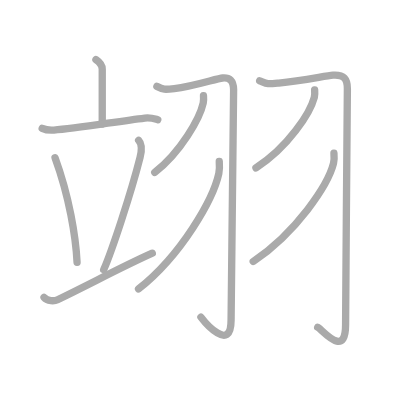
t = 0.00 s
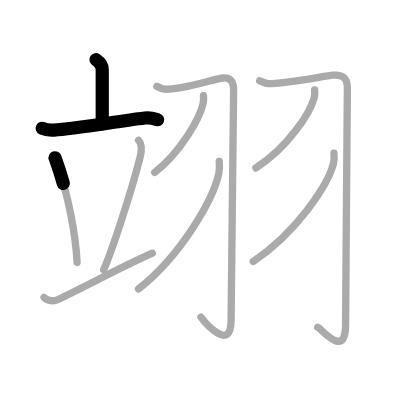
t = 2.25 s
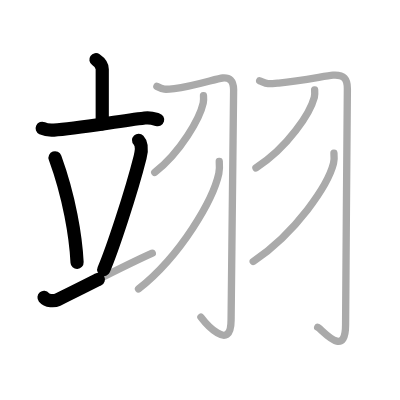
t = 4.50 s
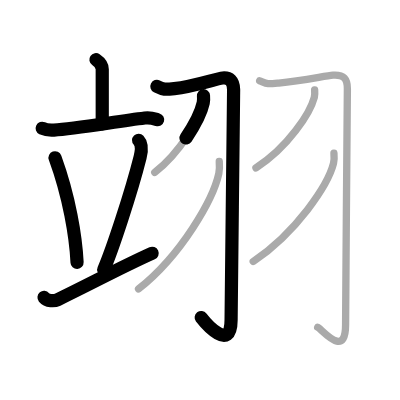
t = 6.50 s
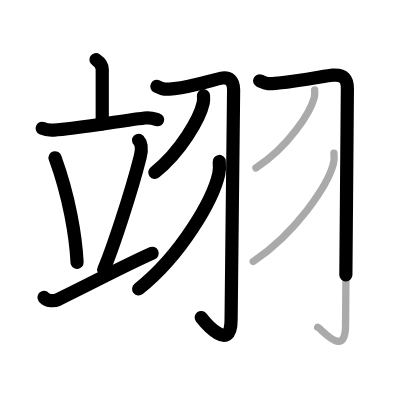
t = 8.75 s
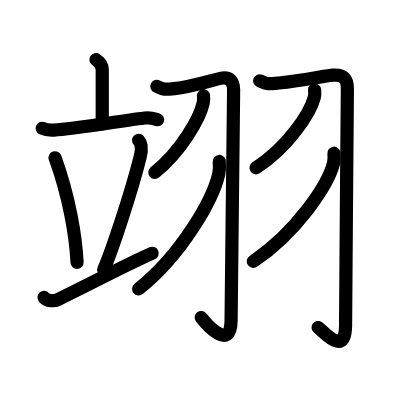
t = 11.00 s

The animated SVG that drew these frames (rendered in a browser with its animation timeline set to each time). Animation: 11 SMIL elements (animate=11); one cycle of 11.00 s.

<?xml version="1.0" standalone="no"?>
<!DOCTYPE svg PUBLIC "-//W3C//DTD SVG 1.1//EN"   "http://www.w3.org/Graphics/SVG/1.1/DTD/svg11.dtd">
<svg width="400px" height="400px"  version="1.1" xmlns="http://www.w3.org/2000/svg">
  <defs>
    <marker id="Triangle" viewBox="0 0 10 10" refX="0" refY="5" markerUnits="strokeWidth" markerWidth="3" style="stroke-opacity:0%;fill:#aaaaaa;" markerHeight="2" orient="auto">
      <path d="M 0 0 L 10 5 L 0 10 z" />
    </marker>
    
    <marker id="Arrow" viewBox="0 0 10 10" refX="5" refY="5" markerUnits="strokeWidth" markerWidth="1.8" style="stroke-opacity:0%;fill:#770000;" markerHeight="2" orient="auto">
      <path d="M 0 4 L 6 4 L 4 1 L 10 5 L 4 9 L 6 6 L 0 6 z" />
        <circle cx="5" cy="5" r="5" />
      </marker>
    
    <marker id="TriangleRed" viewBox="0 0 10 10" refX="0" refY="5" markerUnits="strokeWidth" markerWidth="3" style="stroke-opacity:0%;fill:#CC0000;" markerHeight="2" orient="auto">
      <path d="M 0 0 L 10 5 L 0 10 z" />
    </marker>
    
    <marker id="ArrowRed" viewBox="0 0 10 10" refX="5" refY="5" markerUnits="strokeWidth" markerWidth="1.8" style="stroke-opacity:0%;fill:#CC0000;" markerHeight="2" orient="auto">
      <path d="M 0 4 L 6 4 L 4 1 L 10 5 L 4 9 L 6 6 L 0 6 z" />
        <circle cx="5" cy="5" r="5" />
      </marker>
    
  </defs>
  
  <path style="fill:#ffffff; fill-opacity:100%; fill-rule:evenodd; stroke-width:0;" d="M 0 0 L 400px 0 L 400px 400px L 0 400px L 0 0" />

  <g transform="scale(3.6697247706422 3.6697247706422)">
<path style="fill:none; fill-opacity:0%; fill-rule:evenodd; stroke:#aaaaaa; stroke-opacity:100%; stroke-width: 1.5pt; stroke-linejoin:round; stroke-linecap:round;" d="M26.14 16.25c1.13 0.77 1.72 1.8 1.72 2.6c0 1.82 0 9.99 0 14.94"></path>
<path style="fill:none; fill-opacity:0%; fill-rule:evenodd; stroke:#aaaaaa; stroke-opacity:100%; stroke-width: 1.5pt; stroke-linejoin:round; stroke-linecap:round;" d="M11.5 34.97c1.01 0.48 2.2 0.55 3.2 0.48c5.71-0.41 17-2.32 24.76-3.28c1.68-0.21 2.7 0.23 3.54 0.47"></path>
<path style="fill:none; fill-opacity:0%; fill-rule:evenodd; stroke:#aaaaaa; stroke-opacity:100%; stroke-width: 1.5pt; stroke-linejoin:round; stroke-linecap:round;" d="M15 43c3.88 10.63 5.65 21.49 6 28.5"></path>
<path style="fill:none; fill-opacity:0%; fill-rule:evenodd; stroke:#aaaaaa; stroke-opacity:100%; stroke-width: 1.5pt; stroke-linejoin:round; stroke-linecap:round;" d="M37.77 38.23c1.13 1.19 0.64 3.69 0.4 4.64c-2.48 9.81-7.7 25.54-9.92 30.63"></path>
<path style="fill:none; fill-opacity:0%; fill-rule:evenodd; stroke:#aaaaaa; stroke-opacity:100%; stroke-width: 1.5pt; stroke-linejoin:round; stroke-linecap:round;" d="M12 81.05c0.88 1.06 2.83 1.04 3.7 0.62C25.23 77.06 33.04 72.8 41.5 69"></path>
<path style="fill:none; fill-opacity:0%; fill-rule:evenodd; stroke:#aaaaaa; stroke-opacity:100%; stroke-width: 1.5pt; stroke-linejoin:round; stroke-linecap:round;" d="M42.75 23.54c1.79 0.9 2.1 0.9 4.74 0.6c5.35-0.61 11.56-2.76 13.19-2.89c1.85-0.15 2.92 0.7 2.98 3.15c0.07 2.71-0.69 54.22-0.69 62.83c0 9.1-7.22 0.52-8.22-0.81"></path>
<path style="fill:none; fill-opacity:0%; fill-rule:evenodd; stroke:#aaaaaa; stroke-opacity:100%; stroke-width: 1.5pt; stroke-linejoin:round; stroke-linecap:round;" d="M55.45 26.08c0.04 0.49 0.08 1.27-0.07 1.98c-0.91 4.17-6.1 13.33-13.21 18.93"></path>
<path style="fill:none; fill-opacity:0%; fill-rule:evenodd; stroke:#aaaaaa; stroke-opacity:100%; stroke-width: 1.5pt; stroke-linejoin:round; stroke-linecap:round;" d="M59.75 44c0.06 0.82 0.13 2.11-0.12 3.29c-1.5 6.93-10.11 22.15-21.88 31.46"></path>
<path style="fill:none; fill-opacity:0%; fill-rule:evenodd; stroke:#aaaaaa; stroke-opacity:100%; stroke-width: 1.5pt; stroke-linejoin:round; stroke-linecap:round;" d="M70.76 22.01c2.26 0.93 1.87 0.93 5.19 0.62c6.75-0.62 12.72-2 14.78-2.15c3.03-0.22 3.93 1.1 3.93 3.68c0 4.13-0.49 55.55-0.49 64.38c0 9.38-6.44 1.19-7.6 0.64"></path>
<path style="fill:none; fill-opacity:0%; fill-rule:evenodd; stroke:#aaaaaa; stroke-opacity:100%; stroke-width: 1.5pt; stroke-linejoin:round; stroke-linecap:round;" d="M85.74 24.5c0.04 0.5 0.09 1.29-0.09 2.01c-1.12 4.24-7.07 13.54-15.9 19.24"></path>
<path style="fill:none; fill-opacity:0%; fill-rule:evenodd; stroke:#aaaaaa; stroke-opacity:100%; stroke-width: 1.5pt; stroke-linejoin:round; stroke-linecap:round;" d="M91 41.75c0.06 0.69 0.13 1.79-0.12 2.79c-1.5 5.89-10.1 18.8-21.88 26.71"></path>

<path style="fill:none; fill-opacity:0%; fill-rule:evenodd; stroke:#000000; stroke-opacity:100%; stroke-width: 2.7pt; stroke-linejoin:round; stroke-linecap:round;" d="M26.14 16.25c1.13 0.77 1.72 1.8 1.72 2.6c0 1.82 0 9.99 0 14.94" pathLength="100" stroke-dashoffset="100" stroke-dasharray="100 105"><animate id="dashAnim1" attributeName="stroke-dashoffset" from="100" to="0" dur="1s" calcMode="linear" fill="freeze"/></path>
<path style="fill:none; fill-opacity:0%; fill-rule:evenodd; stroke:#000000; stroke-opacity:100%; stroke-width: 2.7pt; stroke-linejoin:round; stroke-linecap:round;" d="M11.5 34.97c1.01 0.48 2.2 0.55 3.2 0.48c5.71-0.41 17-2.32 24.76-3.28c1.68-0.21 2.7 0.23 3.54 0.47" pathLength="100" stroke-dashoffset="100" stroke-dasharray="100 105"><animate id="dashAnim2" attributeName="stroke-dashoffset" from="100" to="0" dur="1s" calcMode="linear" begin="dashAnim1.end" fill="freeze"/></path>
<path style="fill:none; fill-opacity:0%; fill-rule:evenodd; stroke:#000000; stroke-opacity:100%; stroke-width: 2.7pt; stroke-linejoin:round; stroke-linecap:round;" d="M15 43c3.88 10.63 5.65 21.49 6 28.5" pathLength="100" stroke-dashoffset="100" stroke-dasharray="100 105"><animate id="dashAnim3" attributeName="stroke-dashoffset" from="100" to="0" dur="1s" calcMode="linear" begin="dashAnim2.end" fill="freeze"/></path>
<path style="fill:none; fill-opacity:0%; fill-rule:evenodd; stroke:#000000; stroke-opacity:100%; stroke-width: 2.7pt; stroke-linejoin:round; stroke-linecap:round;" d="M37.77 38.23c1.13 1.19 0.64 3.69 0.4 4.64c-2.48 9.81-7.7 25.54-9.92 30.63" pathLength="100" stroke-dashoffset="100" stroke-dasharray="100 105"><animate id="dashAnim4" attributeName="stroke-dashoffset" from="100" to="0" dur="1s" calcMode="linear" begin="dashAnim3.end" fill="freeze"/></path>
<path style="fill:none; fill-opacity:0%; fill-rule:evenodd; stroke:#000000; stroke-opacity:100%; stroke-width: 2.7pt; stroke-linejoin:round; stroke-linecap:round;" d="M12 81.05c0.88 1.06 2.83 1.04 3.7 0.62C25.23 77.06 33.04 72.8 41.5 69" pathLength="100" stroke-dashoffset="100" stroke-dasharray="100 105"><animate id="dashAnim5" attributeName="stroke-dashoffset" from="100" to="0" dur="1s" calcMode="linear" begin="dashAnim4.end" fill="freeze"/></path>
<path style="fill:none; fill-opacity:0%; fill-rule:evenodd; stroke:#000000; stroke-opacity:100%; stroke-width: 2.7pt; stroke-linejoin:round; stroke-linecap:round;" d="M42.75 23.54c1.79 0.9 2.1 0.9 4.74 0.6c5.35-0.61 11.56-2.76 13.19-2.89c1.85-0.15 2.92 0.7 2.98 3.15c0.07 2.71-0.69 54.22-0.69 62.83c0 9.1-7.22 0.52-8.22-0.81" pathLength="100" stroke-dashoffset="100" stroke-dasharray="100 105"><animate id="dashAnim6" attributeName="stroke-dashoffset" from="100" to="0" dur="1s" calcMode="linear" begin="dashAnim5.end" fill="freeze"/></path>
<path style="fill:none; fill-opacity:0%; fill-rule:evenodd; stroke:#000000; stroke-opacity:100%; stroke-width: 2.7pt; stroke-linejoin:round; stroke-linecap:round;" d="M55.45 26.08c0.04 0.49 0.08 1.27-0.07 1.98c-0.91 4.17-6.1 13.33-13.21 18.93" pathLength="100" stroke-dashoffset="100" stroke-dasharray="100 105"><animate id="dashAnim7" attributeName="stroke-dashoffset" from="100" to="0" dur="1s" calcMode="linear" begin="dashAnim6.end" fill="freeze"/></path>
<path style="fill:none; fill-opacity:0%; fill-rule:evenodd; stroke:#000000; stroke-opacity:100%; stroke-width: 2.7pt; stroke-linejoin:round; stroke-linecap:round;" d="M59.75 44c0.06 0.82 0.13 2.11-0.12 3.29c-1.5 6.93-10.11 22.15-21.88 31.46" pathLength="100" stroke-dashoffset="100" stroke-dasharray="100 105"><animate id="dashAnim8" attributeName="stroke-dashoffset" from="100" to="0" dur="1s" calcMode="linear" begin="dashAnim7.end" fill="freeze"/></path>
<path style="fill:none; fill-opacity:0%; fill-rule:evenodd; stroke:#000000; stroke-opacity:100%; stroke-width: 2.7pt; stroke-linejoin:round; stroke-linecap:round;" d="M70.76 22.01c2.26 0.93 1.87 0.93 5.19 0.62c6.75-0.62 12.72-2 14.78-2.15c3.03-0.22 3.93 1.1 3.93 3.68c0 4.13-0.49 55.55-0.49 64.38c0 9.38-6.44 1.19-7.6 0.64" pathLength="100" stroke-dashoffset="100" stroke-dasharray="100 105"><animate id="dashAnim9" attributeName="stroke-dashoffset" from="100" to="0" dur="1s" calcMode="linear" begin="dashAnim8.end" fill="freeze"/></path>
<path style="fill:none; fill-opacity:0%; fill-rule:evenodd; stroke:#000000; stroke-opacity:100%; stroke-width: 2.7pt; stroke-linejoin:round; stroke-linecap:round;" d="M85.74 24.5c0.04 0.5 0.09 1.29-0.09 2.01c-1.12 4.24-7.07 13.54-15.9 19.24" pathLength="100" stroke-dashoffset="100" stroke-dasharray="100 105"><animate id="dashAnim10" attributeName="stroke-dashoffset" from="100" to="0" dur="1s" calcMode="linear" begin="dashAnim9.end" fill="freeze"/></path>
<path style="fill:none; fill-opacity:0%; fill-rule:evenodd; stroke:#000000; stroke-opacity:100%; stroke-width: 2.7pt; stroke-linejoin:round; stroke-linecap:round;" d="M91 41.75c0.06 0.69 0.13 1.79-0.12 2.79c-1.5 5.89-10.1 18.8-21.88 26.71" pathLength="100" stroke-dashoffset="100" stroke-dasharray="100 105"><animate id="dashAnim11" attributeName="stroke-dashoffset" from="100" to="0" dur="1s" calcMode="linear" begin="dashAnim10.end" fill="freeze"/></path>

</g>

</svg>  
          
